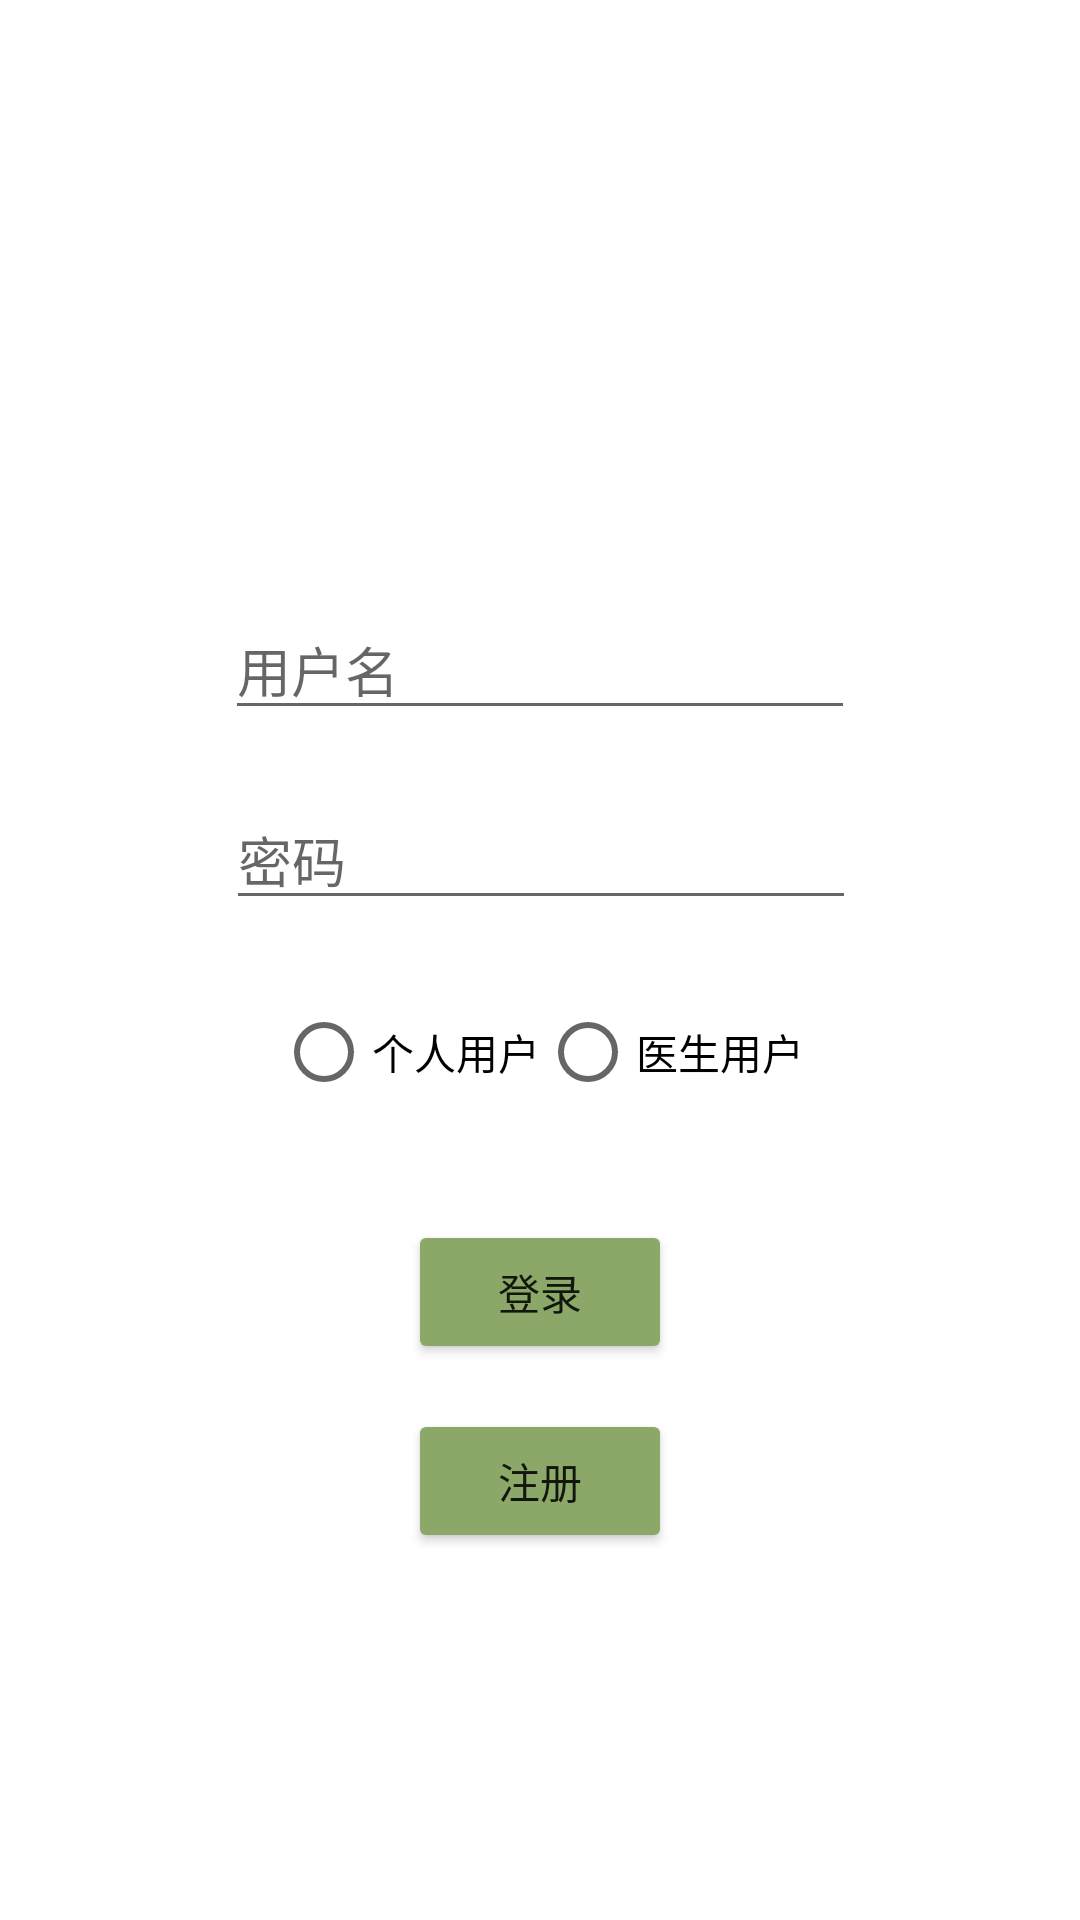

Produce the Android XML layout that renders to this screen, including the resource entries it uses.
<!-- AndroidManifest.xml: application theme Theme.Thyroid -->
<!-- res/layout/activity_main.xml -->
<?xml version="1.0" encoding="utf-8"?>
<androidx.constraintlayout.widget.ConstraintLayout xmlns:android="http://schemas.android.com/apk/res/android"
    xmlns:app="http://schemas.android.com/apk/res-auto"
    xmlns:tools="http://schemas.android.com/tools"
    android:layout_width="match_parent"
    android:layout_height="match_parent"
    tools:context=".MainActivity">

    <EditText
        android:id="@+id/UserNameText_Main"
        android:layout_width="wrap_content"
        android:layout_height="wrap_content"
        android:layout_marginTop="200dp"
        android:ems="10"
        android:hint="用户名"
        android:inputType="textPersonName"
        app:layout_constraintEnd_toEndOf="parent"
        app:layout_constraintStart_toStartOf="parent"
        app:layout_constraintTop_toTopOf="parent" />

    <EditText
        android:id="@+id/PasswordText_Main"
        android:layout_width="wrap_content"
        android:layout_height="wrap_content"
        android:layout_marginTop="20dp"
        android:ems="10"
        android:hint="密码"
        android:inputType="textPassword"
        app:layout_constraintEnd_toEndOf="parent"
        app:layout_constraintHorizontal_bias="0.502"
        app:layout_constraintStart_toStartOf="parent"
        app:layout_constraintTop_toBottomOf="@+id/UserNameText_Main" />

    <Button
        android:id="@+id/LoginButton_Main"
        android:layout_width="wrap_content"
        android:layout_height="wrap_content"
        android:layout_marginTop="100dp"
        android:text="登录"
        app:backgroundTint="#8BA868"
        app:layout_constraintEnd_toEndOf="parent"
        app:layout_constraintStart_toStartOf="parent"
        app:layout_constraintTop_toBottomOf="@+id/PasswordText_Main" />

    <Button
        android:id="@+id/RegisterButton_Main"
        android:layout_width="wrap_content"
        android:layout_height="wrap_content"
        android:layout_marginTop="15dp"
        android:text="注册"
        app:backgroundTint="#8BA868"
        app:layout_constraintEnd_toEndOf="parent"
        app:layout_constraintStart_toStartOf="parent"
        app:layout_constraintTop_toBottomOf="@+id/LoginButton_Main" />

    <RadioGroup
        android:id="@+id/RadioGroup_Main"
        android:layout_width="wrap_content"
        android:layout_height="wrap_content"
        android:layout_marginTop="20dp"
        android:orientation="horizontal"
        app:layout_constraintEnd_toEndOf="parent"
        app:layout_constraintStart_toStartOf="parent"
        app:layout_constraintTop_toBottomOf="@+id/PasswordText_Main">

        <RadioButton
            android:id="@+id/PersonalRadioButton_Main"
            android:layout_width="wrap_content"
            android:layout_height="wrap_content"
            android:text="个人用户" />

        <RadioButton
            android:id="@+id/DoctorRadioButton_Main"
            android:layout_width="wrap_content"
            android:layout_height="wrap_content"
            android:text="医生用户" />
    </RadioGroup>

</androidx.constraintlayout.widget.ConstraintLayout>
<!-- resources referenced by this layout -->
<resources>
  <style name="Theme.Thyroid" parent="Theme.MaterialComponents.DayNight.DarkActionBar">
          
          <item name="colorPrimary">@color/olivine</item>
          <item name="colorPrimaryVariant">@color/asparagus</item>
          <item name="colorOnPrimary">@color/white</item>
          
          <item name="colorSecondary">@color/darkyellow</item>
          <item name="colorSecondaryVariant">@color/yellowgreen</item>
          <item name="colorOnSecondary">@color/black</item>
          
          <item name="android:statusBarColor" tools:targetApi="l">?attr/colorPrimaryVariant</item>
          
      </style>
  <color name="olivine">#8CB369</color>
  <color name="asparagus">#78A352</color>
  <color name="white">#FFFFFFFF</color>
  <color name="darkyellow">#C5C066</color>
  <color name="yellowgreen">#CAE434</color>
  <color name="black">#FF000000</color>
</resources>
